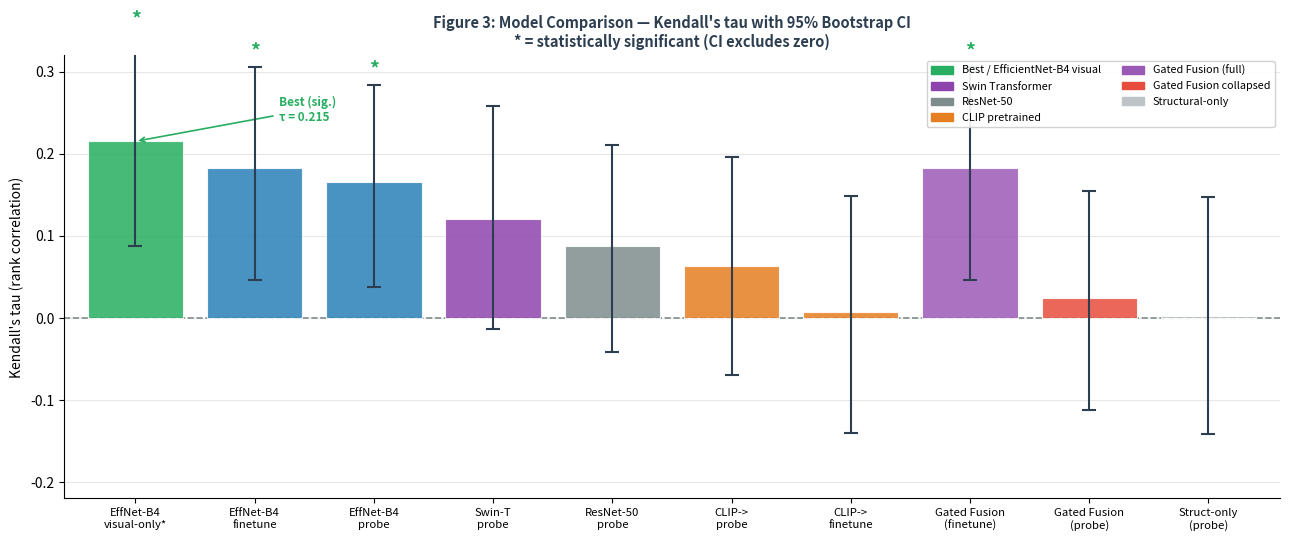

Write Python code to recreate this figure.
"""Generate Figure 3: Model comparison bar chart."""
import matplotlib
matplotlib.use("Agg")
import matplotlib.pyplot as plt
import matplotlib.patches as mpatches
import numpy as np
from pathlib import Path

OUT = Path("figures")
OUT.mkdir(exist_ok=True)

models = [
    ("EffNet-B4\nvisual-only*", 0.215, 0.088, 0.344, "#27AE60", True),
    ("EffNet-B4\nfinetune",     0.183, 0.046, 0.306, "#2980B9", True),
    ("EffNet-B4\nprobe",        0.165, 0.038, 0.284, "#2980B9", True),
    ("Swin-T\nprobe",           0.120,-0.014, 0.258, "#8E44AD", False),
    ("ResNet-50\nprobe",        0.088,-0.041, 0.211, "#7F8C8D", False),
    ("CLIP->\nprobe",           0.063,-0.070, 0.196, "#E67E22", False),
    ("CLIP->\nfinetune",        0.007,-0.140, 0.149, "#E67E22", False),
    ("Gated Fusion\n(finetune)",0.183, 0.046, 0.306, "#9B59B6", True),
    ("Gated Fusion\n(probe)",   0.024,-0.112, 0.155, "#E74C3C", False),
    ("Struct-only\n(probe)",    0.002,-0.142, 0.147, "#BDC3C7", False),
]

labels  = [m[0] for m in models]
taus    = [m[1] for m in models]
ci_lo   = [m[2] for m in models]
ci_hi   = [m[3] for m in models]
colors  = [m[4] for m in models]
sig     = [m[5] for m in models]
err_lo  = [t - lo for t, lo in zip(taus, ci_lo)]
err_hi  = [hi - t for t, hi in zip(taus, ci_hi)]

fig, ax = plt.subplots(figsize=(13, 5.5))
fig.patch.set_facecolor("white")

x = np.arange(len(models))
bars = ax.bar(x, taus, color=colors, alpha=0.85, edgecolor="white",
              linewidth=0.8, zorder=3)
ax.errorbar(x, taus, yerr=[err_lo, err_hi], fmt="none",
            ecolor="#2C3E50", elinewidth=1.5, capsize=5, capthick=1.5, zorder=4)

# significance stars
for i, (t, s) in enumerate(zip(taus, sig)):
    if s:
        ax.text(i, t + err_hi[i] + 0.008, "*", ha="center", va="bottom",
                fontsize=14, color="#27AE60", fontweight="bold")

# zero line
ax.axhline(0, color="#7F8C8D", lw=1.2, linestyle="--", zorder=2)

# best model annotation
ax.annotate("Best (sig.)\nτ = 0.215", xy=(0, 0.215),
            xytext=(1.2, 0.24),
            fontsize=8.5, color="#27AE60", fontweight="bold",
            arrowprops=dict(arrowstyle="->", color="#27AE60", lw=1.2))

ax.set_xticks(x)
ax.set_xticklabels(labels, fontsize=8.2)
ax.set_ylabel("Kendall's tau (rank correlation)", fontsize=10)
ax.set_title("Figure 3: Model Comparison — Kendall's tau with 95% Bootstrap CI\n"
             "* = statistically significant (CI excludes zero)",
             fontsize=10.5, fontweight="bold", color="#2C3E50")
ax.set_ylim(-0.22, 0.32)
ax.set_xlim(-0.6, len(models) - 0.4)
ax.spines[["top", "right"]].set_visible(False)
ax.yaxis.grid(True, alpha=0.3, zorder=0)

legend_handles = [
    mpatches.Patch(color="#27AE60", label="Best / EfficientNet-B4 visual"),
    mpatches.Patch(color="#8E44AD", label="Swin Transformer"),
    mpatches.Patch(color="#7F8C8D", label="ResNet-50"),
    mpatches.Patch(color="#E67E22", label="CLIP pretrained"),
    mpatches.Patch(color="#9B59B6", label="Gated Fusion (full)"),
    mpatches.Patch(color="#E74C3C", label="Gated Fusion collapsed"),
    mpatches.Patch(color="#BDC3C7", label="Structural-only"),
]
ax.legend(handles=legend_handles, fontsize=7.8, loc="upper right",
          framealpha=0.9, ncol=2)

fig.tight_layout()
fig.savefig(OUT / "fig3_results_comparison.png", dpi=180,
            bbox_inches="tight", facecolor="white")
plt.close(fig)
print("Saved: figures/fig3_results_comparison.png")
